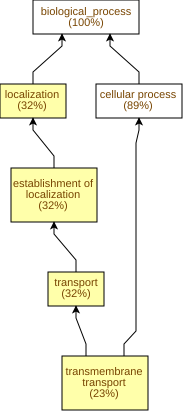

The file beside this chart, header and first rows:
GO Term	Study #	Study Freq.	Pop. Freq.	p-value	q-value	name	gene products
GO:0006810	37	32%	15%	1.44E-6	4.4E-4	transport	Cc06g20230,Cc08g09360,Cc07g12280,Cc07g14…
GO:0051234	37	32%	15%	2.68E-6	4.4E-4	establishment of localization	Cc06g20230,Cc08g09360,Cc07g12280,Cc07g14…
GO:0051179	37	32%	15%	3.31E-6	4.4E-4	localization	Cc06g20230,Cc08g09360,Cc07g12280,Cc07g14…
GO:0055085	27	23%	9.5%	6.25E-6	4.78E-4	transmembrane transport	Cc06g20230,Cc08g09360,Cc07g12280,Cc02g10…
GO:0042445	2	1.7%	0.06%	1.88E-3	0.115	hormone metabolic process	Cc10g02380,Cc08g01180
GO:0009690	2	1.7%	0.06%	1.88E-3	0.115	cytokinin metabolic process	Cc10g02380,Cc08g01180
GO:0008283	2	1.7%	0.06%	1.88E-3	0.115	cell population proliferation	Cc01g09790,Cc06g05290
GO:0009738	3	2.6%	0.24%	2.54E-3	0.115	abscisic acid-activated signaling pathwa…	Cc03g01310,Cc11g01060,Cc03g10100
GO:0006869	4	3.5%	0.58%	4.37E-3	0.148	lipid transport	Cc01g18090,Cc02g14990,Cc07g08560,Cc07g08…
GO:0010817	2	1.7%	0.11%	6.52E-3	0.2	regulation of hormone levels	Cc10g02380,Cc08g01180
GO:0009755	3	2.6%	0.41%	0.0116	0.322	hormone-mediated signaling pathway	Cc03g01310,Cc11g01060,Cc03g10100
GO:0006260	4	3.5%	0.8%	0.0134	0.341	DNA replication	Cc01g21380,Cc06g05940,Cc04g08450,Cc02g07…
GO:0010496	1	0.87%	0.01%	0.014	0.341	intercellular transport	Cc04g08280
GO:0010497	1	0.87%	0.01%	0.014	0.341	plasmodesmata-mediated intercellular tra…	Cc04g08280
GO:0019499	1	0.87%	0.01%	0.014	0.341	cyanide metabolic process	Cc02g38200
GO:0015840	1	0.87%	0.01%	0.014	0.341	urea transport	Cc08g05310
GO:0015851	1	0.87%	0.01%	0.014	0.341	nucleobase transport	Cc04g10480
GO:0019755	1	0.87%	0.01%	0.014	0.341	one-carbon compound transport	Cc08g05310
GO:0071918	1	0.87%	0.01%	0.014	0.341	urea transmembrane transport	Cc08g05310
GO:0006863	1	0.87%	0.01%	0.014	0.341	purine nucleobase transport	Cc04g10480
GO:0010338	1	0.87%	0.01%	0.014	0.341	leaf formation	Cc06g02600
GO:0050790	3	2.6%	0.5%	0.0192	0.341	regulation of catalytic activity	Cc02g25260,Cc02g27680,Cc02g27660
GO:0065009	3	2.6%	0.51%	0.0205	0.341	regulation of molecular function	Cc02g25260,Cc02g27680,Cc02g27660
GO:0046417	1	0.87%	0.02%	0.0277	0.353	chorismate metabolic process	Cc08g07910
GO:0042023	1	0.87%	0.02%	0.0277	0.353	DNA endoreduplication	Cc04g08450
GO:0044786	1	0.87%	0.02%	0.0277	0.353	cell cycle DNA replication	Cc04g08450
GO:0042451	1	0.87%	0.04%	0.0413	0.468	purine nucleoside biosynthetic process	Cc06g04020
GO:1901659	1	0.87%	0.04%	0.0413	0.468	glycosyl compound biosynthetic process	Cc06g04020
GO:0034404	1	0.87%	0.04%	0.0413	0.468	nucleobase-containing small molecule bio…	Cc06g04020
GO:0003333	1	0.87%	0.04%	0.0413	0.468	amino acid transmembrane transport	Cc09g02070
GO:0048646	1	0.87%	0.04%	0.0413	0.468	anatomical structure formation involved …	Cc06g02600
GO:0046129	1	0.87%	0.04%	0.0413	0.468	purine ribonucleoside biosynthetic proce…	Cc06g04020
GO:0009119	1	0.87%	0.04%	0.0413	0.468	ribonucleoside metabolic process	Cc06g04020
GO:1905393	1	0.87%	0.04%	0.0413	0.468	plant organ formation	Cc06g02600
GO:0042278	1	0.87%	0.04%	0.0413	0.468	purine nucleoside metabolic process	Cc06g04020
GO:0009163	1	0.87%	0.04%	0.0413	0.468	nucleoside biosynthetic process	Cc06g04020
GO:0009812	1	0.87%	0.04%	0.0413	0.468	flavonoid metabolic process	Cc02g08570
GO:0009813	1	0.87%	0.04%	0.0413	0.468	flavonoid biosynthetic process	Cc02g08570
GO:0046128	1	0.87%	0.04%	0.0413	0.468	purine ribonucleoside metabolic process	Cc06g04020
GO:0043174	1	0.87%	0.04%	0.0413	0.468	nucleoside salvage	Cc06g04020
GO:0019673	1	0.87%	0.04%	0.0413	0.468	GDP-mannose metabolic process	Cc07g10580
GO:0006166	1	0.87%	0.04%	0.0413	0.468	purine ribonucleoside salvage	Cc06g04020
GO:0042455	1	0.87%	0.04%	0.0413	0.468	ribonucleoside biosynthetic process	Cc06g04020
GO:0065008	2	1.7%	0.33%	0.054	0.468	regulation of biological quality	Cc10g02380,Cc08g01180
GO:0071214	1	0.87%	0.05%	0.0547	0.468	cellular response to abiotic stimulus	Cc01g09270
GO:0006556	1	0.87%	0.05%	0.0547	0.468	S-adenosylmethionine biosynthetic proces…	Cc06g04330
GO:0032875	1	0.87%	0.05%	0.0547	0.468	regulation of DNA endoreduplication	Cc02g10500
GO:0090329	1	0.87%	0.05%	0.0547	0.468	regulation of DNA-templated DNA replicat…	Cc02g10500
GO:0071478	1	0.87%	0.05%	0.0547	0.468	cellular response to radiation	Cc01g09270
GO:0071483	1	0.87%	0.05%	0.0547	0.468	cellular response to blue light	Cc01g09270
GO:0071482	1	0.87%	0.05%	0.0547	0.468	cellular response to light stimulus	Cc01g09270
GO:0104004	1	0.87%	0.05%	0.0547	0.468	cellular response to environmental stimu…	Cc01g09270
GO:0009785	1	0.87%	0.05%	0.0547	0.468	blue light signaling pathway	Cc01g09270
GO:0046500	1	0.87%	0.05%	0.0547	0.468	S-adenosylmethionine metabolic process	Cc06g04330
GO:0030522	1	0.87%	0.05%	0.0547	0.468	intracellular receptor signaling pathway	Cc01g09270
GO:0044282	2	1.7%	0.36%	0.0652	0.468	small molecule catabolic process	Cc04g02360,Cc06g09910
GO:0006635	1	0.87%	0.06%	0.0679	0.468	fatty acid beta-oxidation	Cc06g09910
GO:0120009	1	0.87%	0.06%	0.0679	0.468	intermembrane lipid transfer	Cc01g18090
GO:0034440	1	0.87%	0.06%	0.0679	0.468	lipid oxidation	Cc06g09910
GO:0006013	1	0.87%	0.06%	0.0679	0.468	mannose metabolic process	Cc07g10950
... 246 more rows
